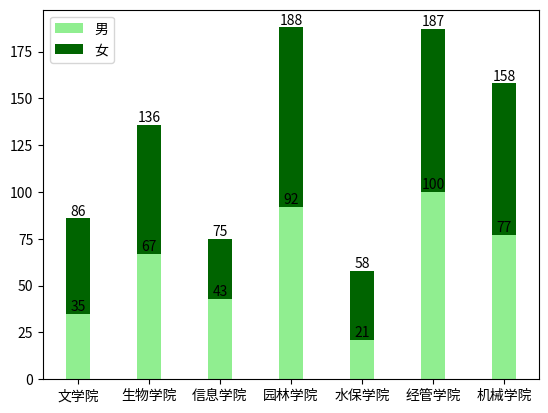

This chart was generated by the following Python code:
import numpy as np
#导入pyplot模块
import matplotlib.pyplot as plt

#使用中文字体
import matplotlib as mpl
mpl.rcParams['font.family']=['Microsoft Yahei', 'sans-serif']
mpl.rcParams['axes.unicode_minus']=False

#数据准备
colleges=['文学院','生物学院','信息学院','园林学院','水保学院','经管学院','机械学院']
numbers1 =  [35,67,43,92,21,100,77]
numbers2 =  [51,69,32,96,37,87,81]
x=np.arange(len(colleges))

#绘图
rects = plt.bar(x,numbers1,0.35,color='lightgreen',label='男')
plt.bar_label(rects)
rects = plt.bar(x,numbers2,0.35,color='darkgreen',label='女',bottom=numbers1)
plt.bar_label(rects)
plt.xticks(x,colleges)
plt.legend(loc='upper left')
plt.show()
